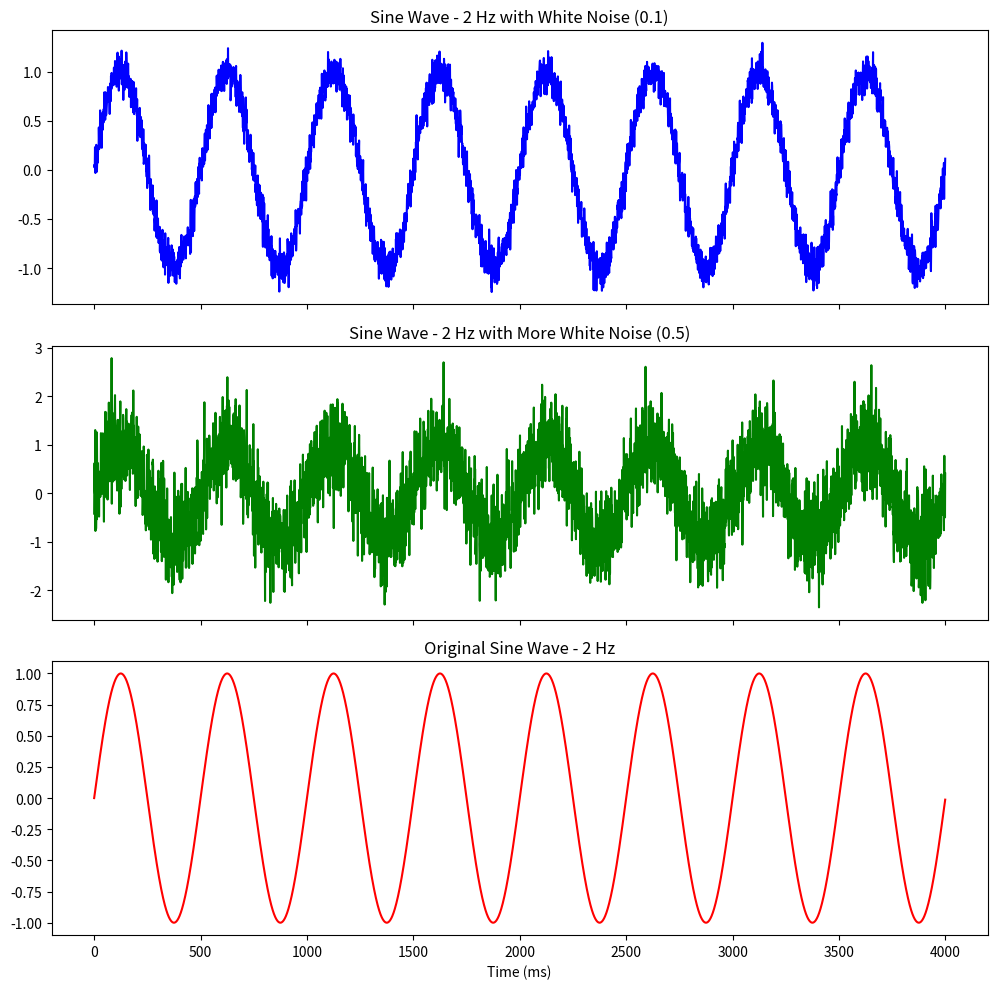
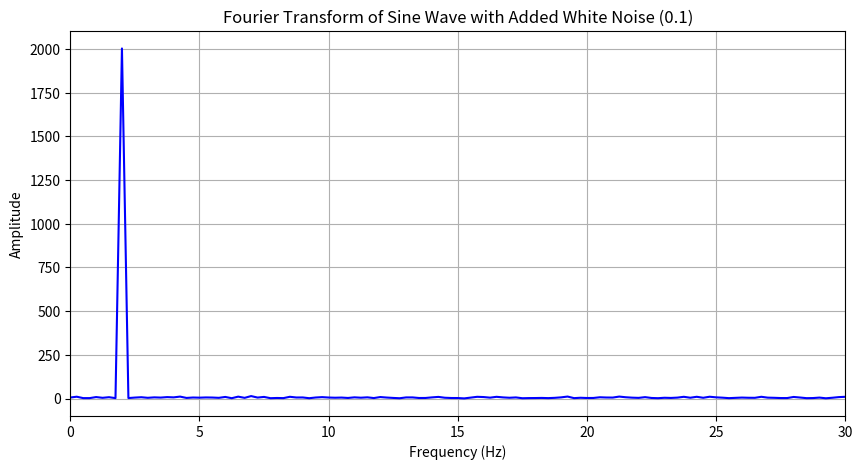
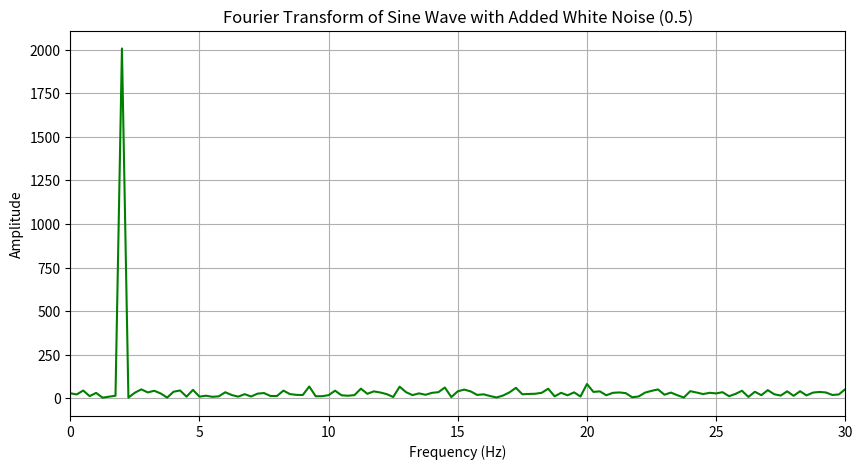

The matplotlib source for these figures, in order:
import numpy as np
import matplotlib.pyplot as plt

def sine_wave(freq, dur, sampling_rate, phase = 0, amplitude=1):
    t = np.linspace(0, dur, int(sampling_rate * dur), endpoint=False)
    return amplitude * np.sin((2 * np.pi * freq * t) + phase)

dur = 4
sampling_rate = 1/0.001

s1 = sine_wave(2, dur, sampling_rate)
s2 = sine_wave(8, dur, sampling_rate, phase=np.pi/2, amplitude=0.5)
s3 = sine_wave(12, dur, sampling_rate, phase=np.pi/4, amplitude=0.25)
s4 = sine_wave(25, dur, sampling_rate, phase=np.pi/3, amplitude=0.1)

def white_noise(amount, duration, sampling_rate):
    n_samples = int(duration * sampling_rate)
    return np.random.normal(0, amount, n_samples)

s1_added = s1 + white_noise(0.1, dur, sampling_rate)
s1_more = s1 + white_noise(0.5, dur, sampling_rate)

plt.subplots(3, 1, figsize=(10, 10), sharex=True)
plt.subplot(3, 1, 1)
plt.plot(s1_added, color='blue')
plt.title('Sine Wave - 2 Hz with White Noise (0.1)')
plt.subplot(3, 1, 2)
plt.plot(s1_more, color='green')
plt.title('Sine Wave - 2 Hz with More White Noise (0.5)')
plt.subplot(3, 1, 3)
plt.plot(s1, color='red')
plt.title('Original Sine Wave - 2 Hz')
plt.xlabel('Time (ms)')
plt.tight_layout()
plt.savefig("sine_waves_with_noise_plot.png", dpi=300)
plt.show()



# Fourier Transform of the Sine Wave with Added White Noise
N = len(s1_added)
sampling_interval = 0.001 
yf_s1_added = np.fft.fft(s1_added)
xf_s1_added = np.fft.fftfreq(N, sampling_interval)
plt.figure(figsize=(10, 5))
plt.plot(xf_s1_added[:N//2], np.abs(yf_s1_added)[:N//2], color='blue')
plt.title('Fourier Transform of Sine Wave with Added White Noise (0.1)')
plt.xlabel('Frequency (Hz)')
plt.ylabel('Amplitude')
plt.grid()
plt.xlim(0, 30)
plt.savefig("fourier_transform_s1_added.png", dpi=300)
plt.show()

# Fourier Transform of the Sine Wave with More Added White Noise
yf_s1_more = np.fft.fft(s1_more)
xf_s1_more = np.fft.fftfreq(N, sampling_interval)
plt.figure(figsize=(10, 5))
plt.plot(xf_s1_more[:N//2], np.abs(yf_s1_more)[:N//2], color='green')
plt.title('Fourier Transform of Sine Wave with Added White Noise (0.5)')
plt.xlabel('Frequency (Hz)')
plt.ylabel('Amplitude')
plt.grid()
plt.xlim(0, 30)
plt.savefig("fourier_transform_s1_more.png", dpi=300)
plt.show()
